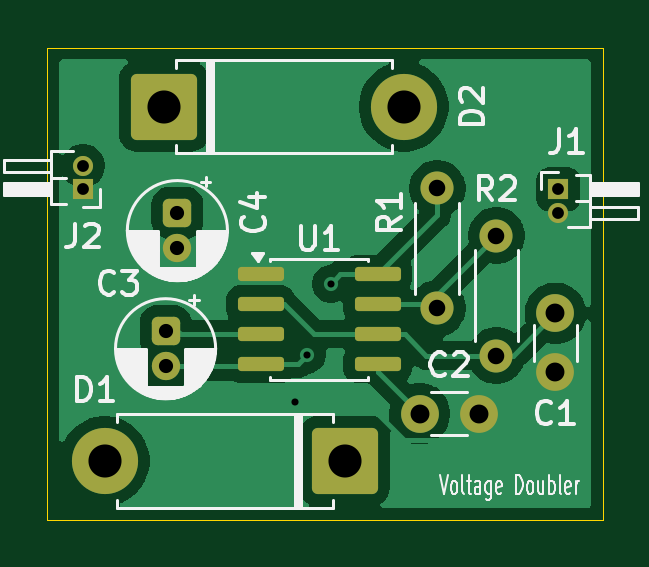
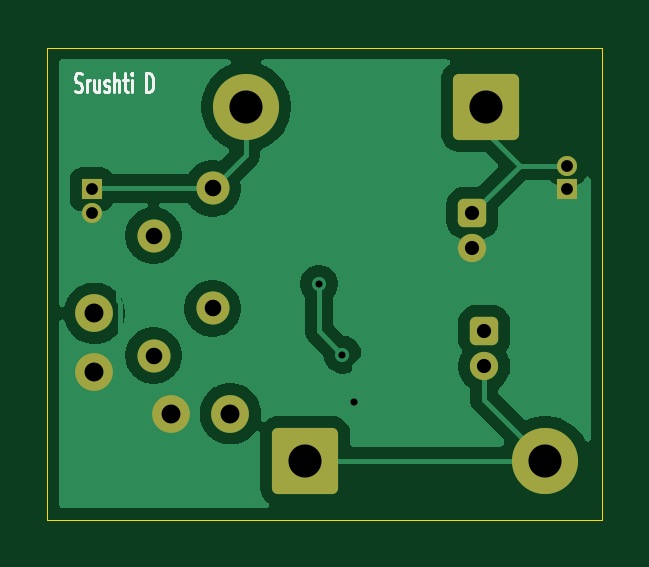
Circuit board: 11 layer files. Board 23.5 x 20.0 mm.
- bottom_copper: voltage_doubler-B_Cu.gbr (28317 bytes)
- bottom_mask: voltage_doubler-B_Mask.gbr (2300 bytes)
- paste: voltage_doubler-B_Paste.gbr (475 bytes)
- bottom_silk: voltage_doubler-B_Silkscreen.gbr (4454 bytes)
- outline: voltage_doubler-Edge_Cuts.gbr (640 bytes)
- top_copper: voltage_doubler-F_Cu.gbr (34494 bytes)
- top_mask: voltage_doubler-F_Mask.gbr (2645 bytes)
- paste: voltage_doubler-F_Paste.gbr (1383 bytes)
- top_silk: voltage_doubler-F_Silkscreen.gbr (32717 bytes)
- drill: voltage_doubler-NPTH.drl (276 bytes)
- drill: voltage_doubler-PTH.drl (995 bytes)

=== bottom_copper: voltage_doubler-B_Cu.gbr (28317 bytes, source omitted) ===
=== bottom_mask: voltage_doubler-B_Mask.gbr (2300 bytes, source withheld) ===
=== paste: voltage_doubler-B_Paste.gbr ===
%TF.GenerationSoftware,KiCad,Pcbnew,10.0.6*%
%TF.CreationDate,2026-09-18T19:39:31+05:30*%
%TF.ProjectId,voltage_doubler,766f6c74-6167-4655-9f64-6f75626c6572,rev?*%
%TF.SameCoordinates,Original*%
%TF.FileFunction,Paste,Bot*%
%TF.FilePolarity,Positive*%
%FSLAX46Y46*%
G04 Gerber Fmt 4.6, Leading zero omitted, Abs format (unit mm)*
G04 Created by KiCad (PCBNEW 10.0.6) date 2026-09-18 19:39:31*
%MOMM*%
%LPD*%
G01*
G04 APERTURE LIST*
G04 APERTURE END LIST*
M02*

=== bottom_silk: voltage_doubler-B_Silkscreen.gbr ===
%TF.GenerationSoftware,KiCad,Pcbnew,10.0.6*%
%TF.CreationDate,2026-09-18T19:39:31+05:30*%
%TF.ProjectId,voltage_doubler,766f6c74-6167-4655-9f64-6f75626c6572,rev?*%
%TF.SameCoordinates,Original*%
%TF.FileFunction,Legend,Bot*%
%TF.FilePolarity,Positive*%
%FSLAX46Y46*%
G04 Gerber Fmt 4.6, Leading zero omitted, Abs format (unit mm)*
G04 Created by KiCad (PCBNEW 10.0.6) date 2026-09-18 19:39:31*
%MOMM*%
%LPD*%
G01*
G04 APERTURE LIST*
%ADD10C,0.125000*%
G04 APERTURE END LIST*
D10*
X152322525Y-91857500D02*
X152251097Y-91895595D01*
X152251097Y-91895595D02*
X152132049Y-91895595D01*
X152132049Y-91895595D02*
X152084430Y-91857500D01*
X152084430Y-91857500D02*
X152060621Y-91819404D01*
X152060621Y-91819404D02*
X152036811Y-91743214D01*
X152036811Y-91743214D02*
X152036811Y-91667023D01*
X152036811Y-91667023D02*
X152060621Y-91590833D01*
X152060621Y-91590833D02*
X152084430Y-91552738D01*
X152084430Y-91552738D02*
X152132049Y-91514642D01*
X152132049Y-91514642D02*
X152227287Y-91476547D01*
X152227287Y-91476547D02*
X152274906Y-91438452D01*
X152274906Y-91438452D02*
X152298716Y-91400357D01*
X152298716Y-91400357D02*
X152322525Y-91324166D01*
X152322525Y-91324166D02*
X152322525Y-91247976D01*
X152322525Y-91247976D02*
X152298716Y-91171785D01*
X152298716Y-91171785D02*
X152274906Y-91133690D01*
X152274906Y-91133690D02*
X152227287Y-91095595D01*
X152227287Y-91095595D02*
X152108240Y-91095595D01*
X152108240Y-91095595D02*
X152036811Y-91133690D01*
X151822526Y-91895595D02*
X151822526Y-91362261D01*
X151822526Y-91514642D02*
X151798716Y-91438452D01*
X151798716Y-91438452D02*
X151774907Y-91400357D01*
X151774907Y-91400357D02*
X151727288Y-91362261D01*
X151727288Y-91362261D02*
X151679669Y-91362261D01*
X151298716Y-91362261D02*
X151298716Y-91895595D01*
X151513002Y-91362261D02*
X151513002Y-91781309D01*
X151513002Y-91781309D02*
X151489192Y-91857500D01*
X151489192Y-91857500D02*
X151441573Y-91895595D01*
X151441573Y-91895595D02*
X151370145Y-91895595D01*
X151370145Y-91895595D02*
X151322526Y-91857500D01*
X151322526Y-91857500D02*
X151298716Y-91819404D01*
X151084430Y-91857500D02*
X151036811Y-91895595D01*
X151036811Y-91895595D02*
X150941573Y-91895595D01*
X150941573Y-91895595D02*
X150893954Y-91857500D01*
X150893954Y-91857500D02*
X150870145Y-91781309D01*
X150870145Y-91781309D02*
X150870145Y-91743214D01*
X150870145Y-91743214D02*
X150893954Y-91667023D01*
X150893954Y-91667023D02*
X150941573Y-91628928D01*
X150941573Y-91628928D02*
X151013002Y-91628928D01*
X151013002Y-91628928D02*
X151060621Y-91590833D01*
X151060621Y-91590833D02*
X151084430Y-91514642D01*
X151084430Y-91514642D02*
X151084430Y-91476547D01*
X151084430Y-91476547D02*
X151060621Y-91400357D01*
X151060621Y-91400357D02*
X151013002Y-91362261D01*
X151013002Y-91362261D02*
X150941573Y-91362261D01*
X150941573Y-91362261D02*
X150893954Y-91400357D01*
X150655859Y-91895595D02*
X150655859Y-91095595D01*
X150441573Y-91895595D02*
X150441573Y-91476547D01*
X150441573Y-91476547D02*
X150465383Y-91400357D01*
X150465383Y-91400357D02*
X150513002Y-91362261D01*
X150513002Y-91362261D02*
X150584430Y-91362261D01*
X150584430Y-91362261D02*
X150632049Y-91400357D01*
X150632049Y-91400357D02*
X150655859Y-91438452D01*
X150274906Y-91362261D02*
X150084430Y-91362261D01*
X150203478Y-91095595D02*
X150203478Y-91781309D01*
X150203478Y-91781309D02*
X150179668Y-91857500D01*
X150179668Y-91857500D02*
X150132049Y-91895595D01*
X150132049Y-91895595D02*
X150084430Y-91895595D01*
X149917764Y-91895595D02*
X149917764Y-91362261D01*
X149917764Y-91095595D02*
X149941573Y-91133690D01*
X149941573Y-91133690D02*
X149917764Y-91171785D01*
X149917764Y-91171785D02*
X149893954Y-91133690D01*
X149893954Y-91133690D02*
X149917764Y-91095595D01*
X149917764Y-91095595D02*
X149917764Y-91171785D01*
X149298717Y-91895595D02*
X149298717Y-91095595D01*
X149298717Y-91095595D02*
X149179669Y-91095595D01*
X149179669Y-91095595D02*
X149108241Y-91133690D01*
X149108241Y-91133690D02*
X149060622Y-91209880D01*
X149060622Y-91209880D02*
X149036812Y-91286071D01*
X149036812Y-91286071D02*
X149013003Y-91438452D01*
X149013003Y-91438452D02*
X149013003Y-91552738D01*
X149013003Y-91552738D02*
X149036812Y-91705119D01*
X149036812Y-91705119D02*
X149060622Y-91781309D01*
X149060622Y-91781309D02*
X149108241Y-91857500D01*
X149108241Y-91857500D02*
X149179669Y-91895595D01*
X149179669Y-91895595D02*
X149298717Y-91895595D01*
M02*

=== outline: voltage_doubler-Edge_Cuts.gbr ===
%TF.GenerationSoftware,KiCad,Pcbnew,10.0.6*%
%TF.CreationDate,2026-09-18T19:39:31+05:30*%
%TF.ProjectId,voltage_doubler,766f6c74-6167-4655-9f64-6f75626c6572,rev?*%
%TF.SameCoordinates,Original*%
%TF.FileFunction,Profile,NP*%
%FSLAX46Y46*%
G04 Gerber Fmt 4.6, Leading zero omitted, Abs format (unit mm)*
G04 Created by KiCad (PCBNEW 10.0.6) date 2026-09-18 19:39:31*
%MOMM*%
%LPD*%
G01*
G04 APERTURE LIST*
%TA.AperFunction,Profile*%
%ADD10C,0.050000*%
%TD*%
G04 APERTURE END LIST*
D10*
X130000000Y-90000000D02*
X153500000Y-90000000D01*
X153500000Y-110000000D01*
X130000000Y-110000000D01*
X130000000Y-90000000D01*
M02*

=== top_copper: voltage_doubler-F_Cu.gbr (34494 bytes, source omitted) ===
=== top_mask: voltage_doubler-F_Mask.gbr (2645 bytes, source withheld) ===
=== paste: voltage_doubler-F_Paste.gbr (1383 bytes, source withheld) ===
=== top_silk: voltage_doubler-F_Silkscreen.gbr (32717 bytes, source omitted) ===
=== drill: voltage_doubler-NPTH.drl ===
M48
; DRILL file KiCad 10.0.6 date 2026-09-18T19:39:25
; FORMAT={-:-/ absolute / metric / decimal}
; #@! TF.CreationDate,2026-09-18T19:39:25+05:30
; #@! TF.GenerationSoftware,Kicad,Pcbnew,10.0.6
; #@! TF.FileFunction,NonPlated,1,2,NPTH
FMAT,2
METRIC
%
G90
G05
M30

=== drill: voltage_doubler-PTH.drl ===
M48
; DRILL file KiCad 10.0.6 date 2026-09-18T19:39:25
; FORMAT={-:-/ absolute / metric / decimal}
; #@! TF.CreationDate,2026-09-18T19:39:25+05:30
; #@! TF.GenerationSoftware,Kicad,Pcbnew,10.0.6
; #@! TF.FileFunction,Plated,1,2,PTH
FMAT,2
METRIC
; #@! TA.AperFunction,Plated,PTH,ViaDrill
T1C0.300
; #@! TA.AperFunction,Plated,PTH,ComponentDrill
T2C0.500
; #@! TA.AperFunction,Plated,PTH,ComponentDrill
T3C0.600
; #@! TA.AperFunction,Plated,PTH,ComponentDrill
T4C0.700
; #@! TA.AperFunction,Plated,PTH,ComponentDrill
T5C0.800
; #@! TA.AperFunction,Plated,PTH,ComponentDrill
T6C1.400
%
G90
G05
T1
X140.5Y-105.0
X141.0Y-103.0
X142.0Y-100.0
T2
X131.5Y-95.0
X131.5Y-96.0
X151.625Y-96.0
X151.625Y-97.0
T3
X135.0Y-102.0
X135.0Y-103.5
X135.5Y-97.0
X135.5Y-98.5
T4
X146.5Y-95.96
X146.5Y-101.04
X149.0Y-97.96
X149.0Y-103.04
T5
X145.75Y-105.5
X148.25Y-105.5
X151.5Y-101.25
X151.5Y-103.75
T6
X132.42Y-107.5
X134.92Y-92.5
X142.58Y-107.5
X145.08Y-92.5
M30
